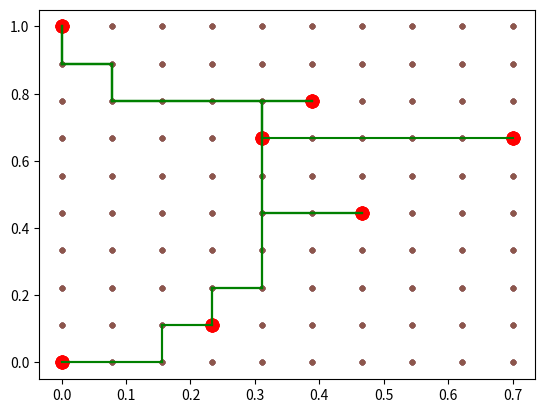

This chart was generated by the following Python code:
from numpy import meshgrid, cumsum, array
import matplotlib.pyplot as plt
from random import random, seed, choice
from collections import Counter
from math import log

###### VAR GLOB #####

size = 10 # taille maillage
mu = 0.2 # pheromone
dissip = 0.5 # dissipation par tour
Nfourmi = 200 # nb fourmi par maj_colonie
Ntour = 20 # nb de tour avec depot de pheromone

#####################

# proba
# size**2 haut, gauche, bas, droite

def norme_proba(Proba):
	mat = [[0 for i in range(size)] for j in range(size)]
	for i in range(size):
		for j in range(size):
			mat[i][j] = sum([Proba[k*size*size + i*size+j] for k in range(4)])
	plt.matshow(mat, origin='lower')
	plt.show()
	#norm = []

def initProba():
	proba = [mu for i in range(4*size*size)] # 4 chemins possible de chaque noeud
	for i in range(size):
		proba[i] = 0 # dessus de la premiere ligne
		proba[i*(size)+ size*size]= 0 # gauche de la premiere colonne
		proba[(i+1)*(size) - 1 + 3*size*size]= 0 # droite de la derniere colonne
		proba[(size-1)*size + i +2*size*size] = 0 # bas de la derniere ligne
	return proba

# Maillage de notre domaine
def mesh(Steiner_points):
	Ndim = len(Steiner_points[0])

	mini = [500 for i in range(Ndim)]
	maxi = [-500 for i in range(Ndim)]

	for X in Steiner_points:
		for i in range(Ndim):
			if X[i] < mini[i] :
				mini[i] = X[i]
			if X[i] > maxi[i] :
				maxi[i] = X[i]

	MeshVect = []
	for i in range(Ndim):
		h = (maxi[i] - mini[i]) / (size-1)
		MeshVect.append([mini[i] + j*h for j in range(size-1)])
		MeshVect[i].append(maxi[i])

	x, y = meshgrid(MeshVect[0], MeshVect[1])

	T = []
	for X in Steiner_points:
		borne = 1000
		new_point = []
		for idx, i in enumerate(MeshVect[0]):
			if abs(X[0]-i) < borne:
				borne = abs(X[0]-i)
				j = idx
		new_point.append(j)
		borne = 1000
		for idx, i in enumerate(MeshVect[1]):
			if abs(X[1]-i) < borne:
				borne = abs(X[1]-i)
				j = idx
		new_point.append(j)
		T.append(new_point)

	return (x,y, MeshVect, T) # maillage x, maillage y, vecteur de maille, ...
	# ... position matriciel des terminaux

def double_plot(Proba, MeshVect, x, y, liste_chemin, T):

	mat = [[0 for i in range(size)] for j in range(size)]
	for i in range(size):
		for j in range(size):
			mat[i][j] = sum([Proba[k*size*size + i*size+j] for k in range(4)])



	plt.figure(2)
	plt.subplot(211)
	plt.matshow(mat, origin='lower')
	plt.subplot(212)
	plt.scatter(x, y, s = 10)
	plt.scatter([MeshVect[0][i[0]] for i in T],[MeshVect[1][i[1]] for i in T], s = 80, c = 'red')
	for chemin in liste_chemin:
		for i in range(len(chemin)-1) :
			X1, X2 = chemin[i], chemin[i+1]
			plt.plot([MeshVect[0][X1[0]], MeshVect[0][X2[0]]], [MeshVect[1][X1[1]], MeshVect[1][X2[1]]], c='g' )

	plt.show()

# affichage de la matrice proba
def print_matrix_proba(matrice, taille):
	for i in range(4*taille):
		for j in range(taille):
			print(matrice[i*taille + j], end =' ')
		print()

# simulation du trajet d'une fourmi
def cheminFourmi(coord_fourmi, proba, term):

	depart = choice(coord_fourmi) # position random dans la colonie au depart
	vertex_visite = coord_fourmi.copy() # elle ne se deplace pas dans la colonie
	chemin = [depart] # point de depart
	orientation = []
	v = chemin[-1]
	while(True):
		case = v[1]*(size) + v[0]
		proba_local = [proba[case + i*size*size] for i in range(4)]
		P_max = sum(proba_local)
		max_it = 0
		while(True):
			if max_it > 20 : # on est bloque
				chemin.pop() # On reste pas ici
				if(len(orientation)>0): # attention sur Steiner point on peut etre bloque
					orientation.pop()
				else :
					# Steiner point bloquant on annule tout on restart la fourmi
					return cheminFourmi(coord_fourmi, proba, term)
				v = chemin[-1] # On est mieux ici
				case = v[1]*(size) + v[0]
				proba_local = [proba[case + i*size*size] for i in range(4)]
				P_max = sum(proba_local)
				max_it = 0
			choix = random()*P_max
			for idx, i in enumerate(cumsum(proba_local)):
				if choix <= i :
					break
			if idx ==0 :
				w = [v[0], v[1]-1]
			elif idx ==1 :
				w = [v[0]-1, v[1]]
			elif idx ==2 :
				w = [v[0], v[1]+1]
			elif idx ==3 :
				w = [v[0]+1, v[1]]
			else :
				print("ERREUR PROBA >>>")
				return

			if(w not in vertex_visite):
				break
			max_it+=1

		v=w
		chemin.append(v)
		orientation.append(idx)
		vertex_visite.append(v)
		if(v in term):
			break
	return chemin, orientation # chemin de la fourmi + orientation (1, 2, 3 ou 4)

# affiche un chemin
def afficher_chemin(MeshVect, x, y, liste_chemin, T):

	plt.scatter(x, y, s = 10)
	plt.scatter([MeshVect[0][i[0]] for i in T],[MeshVect[1][i[1]] for i in T], s = 80, c = 'red')
	for chemin in liste_chemin:
		for i in range(len(chemin)-1) :
			X1, X2 = chemin[i], chemin[i+1]
			plt.plot([MeshVect[0][X1[0]], MeshVect[0][X2[0]]], [MeshVect[1][X1[1]], MeshVect[1][X2[1]]], c='g' )
	plt.show()
	return

# depot et dissipation de pheromone des N fourmis
def maj_proba(proba, liste_chemin, liste_orientation):
	for i in range(len(proba)):
	 	proba[i] = proba[i]*dissip
	for I, CheminI in enumerate(liste_chemin):
		concentration = float(len(CheminI))
		for J, OrientationJ in enumerate(liste_orientation[I]):
			proba[CheminI[J][1]*size + CheminI[J][0] + OrientationJ * size * size] += 5 * mu/concentration
	return

# aggrandissement de la colonie a la fin dun tour
def maj_colonie(colonie, best_path):
	colonie.extend(best_path)

if __name__ == '__main__':

	seed(1)

	X = [[0.0,1.0], [0.0,0.], [0.5, 0.5], [0.4, 0.8], [0.7,0.7], [0.2,0.1], [ 0.3,0.7]]
	(x, y, MeshVect, T) = mesh(X)


	colonie = [T[0]]
	plot_chemin = []
	#moyenne = []
	for arete in range(len(X)-1):
		edge = initProba()
		print(colonie)
		for j in range(Ntour):
			liste_chemin = []
			liste_direction = []
			for i in range(Nfourmi):
				chemin, direction = cheminFourmi(colonie, edge, T)
				liste_chemin.append(chemin)
				liste_direction.append(direction)
			#moyenne.append(sum([len(c) for c in liste_chemin])/Nfourmi)
			maj_proba(edge, liste_chemin, liste_direction)
		#norme_proba(edge)
		longueur_chemins = [len(c) for c in liste_chemin]
		idx = longueur_chemins.index(min(longueur_chemins))
		best_path = liste_chemin[idx]
		plot_chemin.append(best_path)
		afficher_chemin(MeshVect, x, y, plot_chemin, T)
		maj_colonie(colonie, best_path)
